Dataset: dataset (GitHub, eddie772tw/R6Assist). Classes: Ace, Alibi, Amaru, Aruni, Ash, Azami, Bandit, Blackbeard, Blitz, Brava, Buck, capitão, Castle, Caveira, Clash, Deimos, Denari, Doc, Dokkaebi, Echo, Ela, Fenrir, Finka, Flores, Frost, Fuze, Glaz, Goyo, Gridlock, Grim, Hibana, Iana, Jackal, jäger, Kaid, Kali, Kapkan, Lesion, Lion, Maestro, Maverick, Melusi, Mira, Montagne, Mozzie, Mute, Nomad, Oryx, Osa, Pulse, Ram, Rauora, Recruit attacker, Recruit defender, Rook, Sens, Sentry, skopós, Sledge, Smoke, Solis, Striker, Tachanka, Thatcher, Thermite, Thorn, Thunderbird, Tubarao, Twitch, Valkyrie, Vigil, Wamai, Warden, Ying, Zero, Zofia.

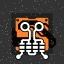
Label: Osa

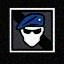
Label: Recruit attacker

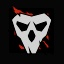
Label: Deimos

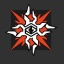
Label: Solis

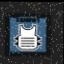
Label: Rook

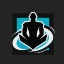
Label: Wamai
